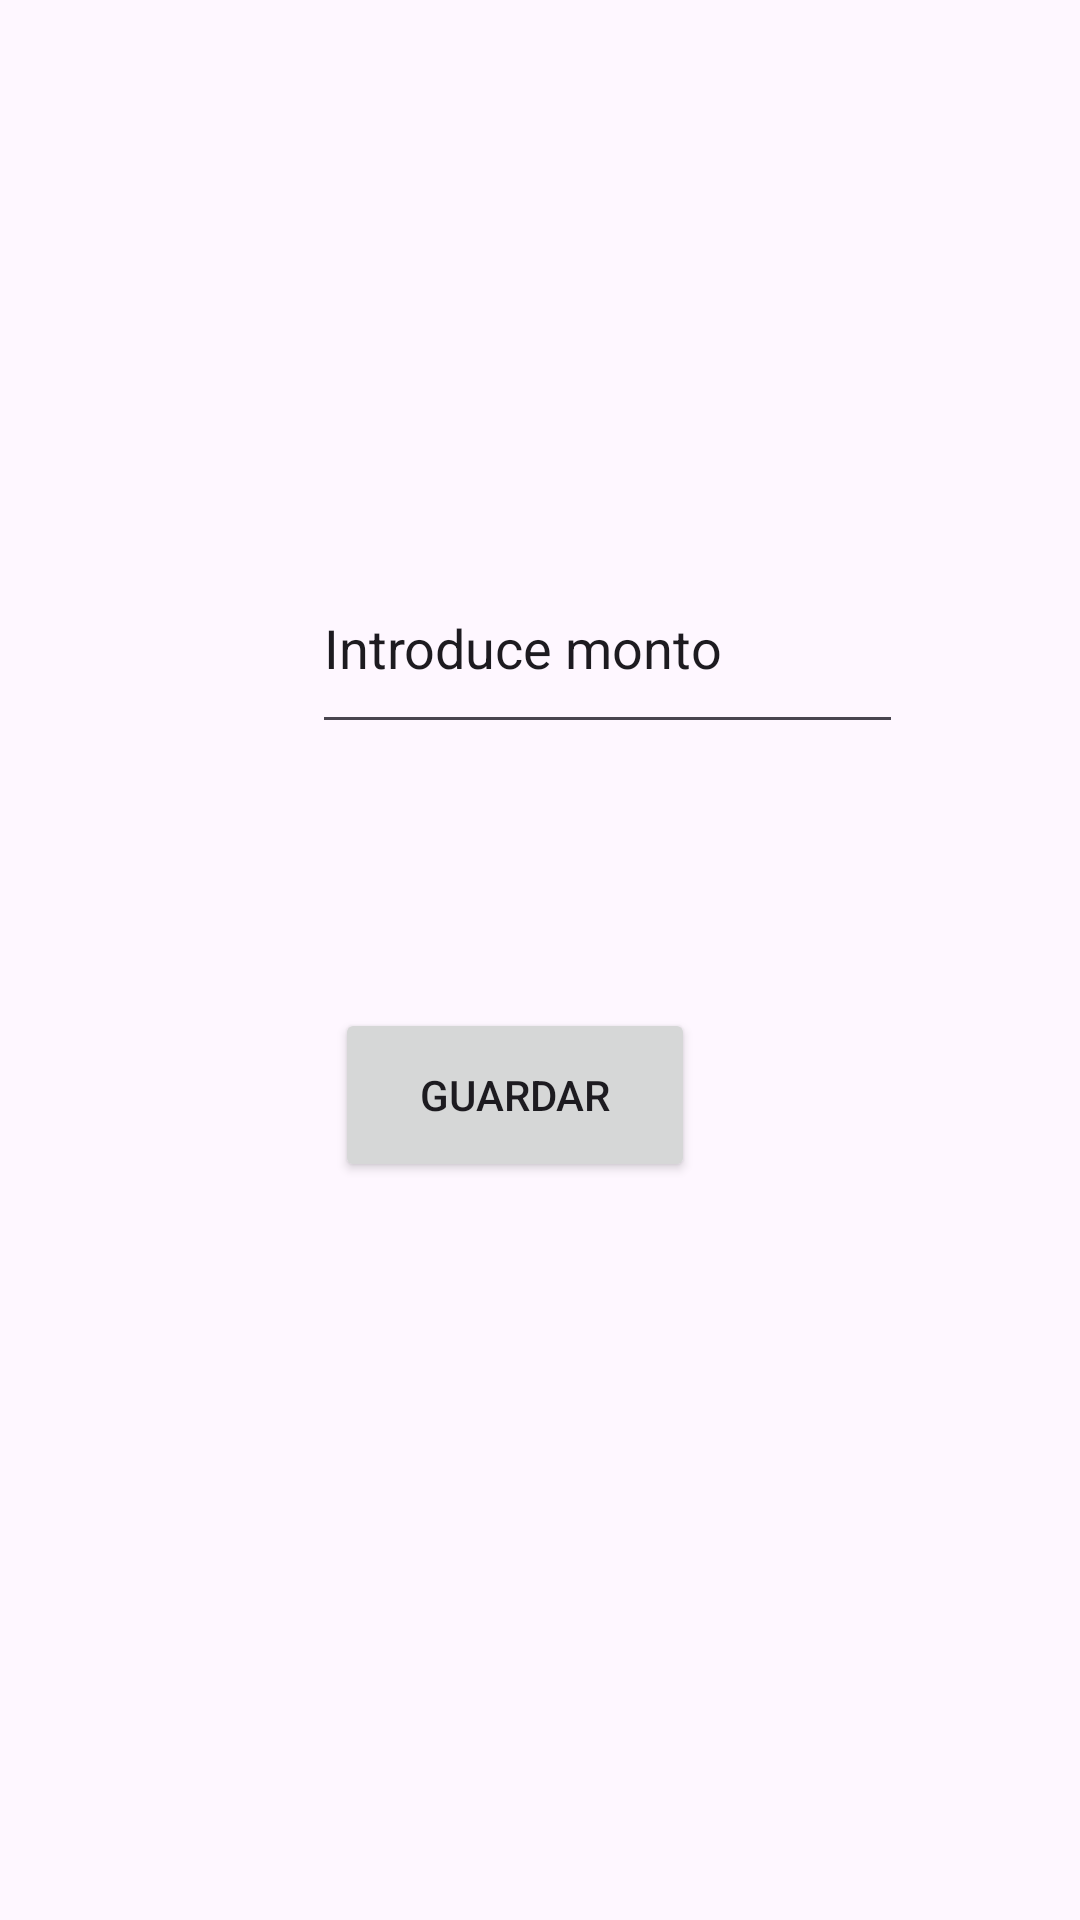

Here is an Android app screen rendered from its layout file. Give the layout XML and the strings, colors and styles it references.
<!-- AndroidManifest.xml: application theme Theme.Finanzas1 -->
<!-- res/layout/activity_inicio.xml -->
<?xml version="1.0" encoding="utf-8"?>
<androidx.constraintlayout.widget.ConstraintLayout xmlns:android="http://schemas.android.com/apk/res/android"
    xmlns:app="http://schemas.android.com/apk/res-auto"
    xmlns:tools="http://schemas.android.com/tools"
    android:layout_width="match_parent"
    android:layout_height="match_parent"
    tools:context=".Inicio">

    <Button
        android:id="@+id/btnguardar"
        android:layout_width="120dp"
        android:layout_height="58dp"
        android:layout_marginStart="164dp"
        android:layout_marginTop="336dp"
        android:layout_marginEnd="156dp"
        android:text="@string/guardar"
        app:layout_constraintEnd_toEndOf="parent"
        app:layout_constraintHorizontal_bias="0.655"
        app:layout_constraintStart_toStartOf="parent"
        app:layout_constraintTop_toTopOf="parent" />

    <EditText
        android:id="@+id/editTextText"
        android:layout_width="197dp"
        android:layout_height="67dp"
        android:layout_marginStart="104dp"
        android:layout_marginTop="181dp"
        android:ems="10"
        android:inputType="text"
        android:text="@string/Monto"
        app:layout_constraintStart_toStartOf="parent"
        app:layout_constraintTop_toTopOf="parent" />
</androidx.constraintlayout.widget.ConstraintLayout>
<!-- resources referenced by this layout -->
<resources>
  <string name="Monto">Introduce monto</string>
  <string name="guardar">Guardar</string>
  <style name="Theme.Finanzas1" parent="Base.Theme.Finanzas1" />
  <style name="Base.Theme.Finanzas1" parent="Theme.Material3.DayNight.NoActionBar">
          
          
      </style>
</resources>
